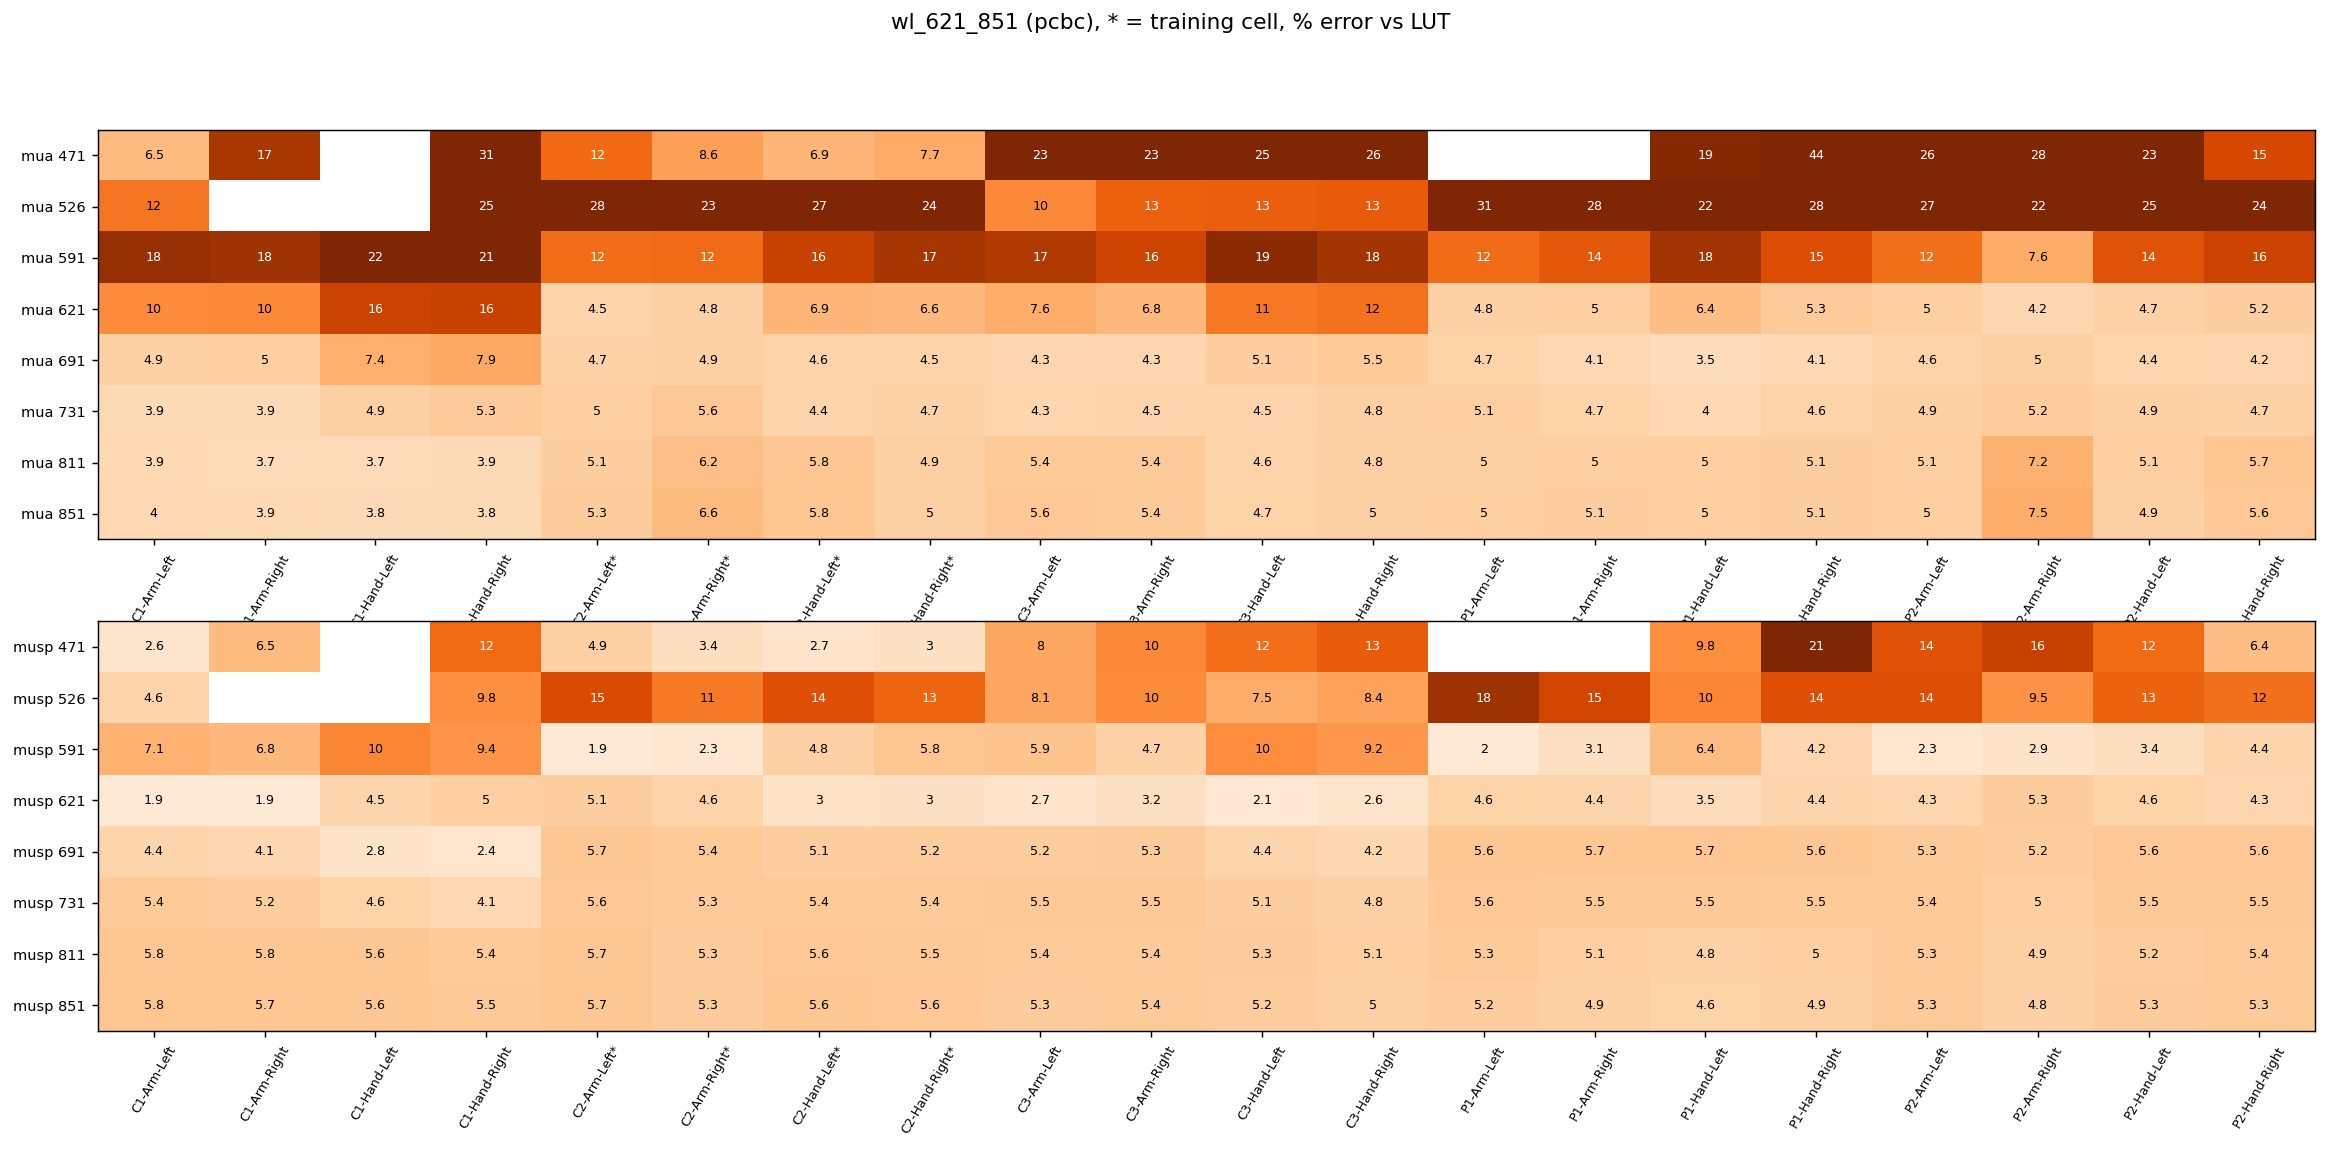

The data file committed next to this chart (first rows):
, C1-Arm-Left, C1-Arm-Right, C1-Hand-Left, C1-Hand-Right, C2-Arm-Left*, C2-Arm-Right*, C2-Hand-Left*, C2-Hand-Right*, C3-Arm-Left, C3-Arm-Right, C3-Hand-Left, C3-Hand-Right, P1-Arm-Left, P1-Arm-Right, P1-Hand-Left, P1-Hand-Right, P2-Arm-Left, P2-Arm-Right, P2-Hand-Left, P2-Hand-Right
mua 471, 6.49, 17.34, , 30.80, 12.44, 8.55, 6.91, 7.73, 22.64, 22.83, 24.85, 26.16, , , 19.49, 43.57, 25.94, 28.04, 23.38, 15.13
mua 526, 11.55, , , 25.17, 27.57, 23.06, 27.00, 24.18, 10.28, 13.09, 13.27, 13.44, 30.65, 27.94, 21.74, 28.21, 26.63, 21.54, 24.95, 23.60
mua 591, 18.49, 17.92, 22.42, 20.96, 12.18, 12.29, 15.83, 17.39, 16.93, 15.53, 19.14, 17.58, 12.25, 13.69, 17.66, 14.66, 12.03, 7.58, 14.21, 15.61
mua 621, 10.06, 10.26, 15.64, 15.84, 4.51, 4.83, 6.92, 6.65, 7.57, 6.78, 11.47, 11.83, 4.82, 5.04, 6.36, 5.34, 5.03, 4.18, 4.70, 5.15
mua 691, 4.91, 5.04, 7.39, 7.88, 4.72, 4.90, 4.59, 4.55, 4.26, 4.29, 5.13, 5.45, 4.67, 4.11, 3.52, 4.05, 4.55, 4.98, 4.37, 4.24
mua 731, 3.89, 3.85, 4.93, 5.34, 5.03, 5.61, 4.42, 4.73, 4.30, 4.49, 4.46, 4.81, 5.06, 4.65, 3.99, 4.59, 4.86, 5.22, 4.87, 4.72
mua 811, 3.91, 3.71, 3.75, 3.86, 5.11, 6.18, 5.77, 4.92, 5.40, 5.37, 4.56, 4.84, 4.97, 5.03, 5.02, 5.12, 5.07, 7.23, 5.05, 5.68
mua 851, 4.00, 3.92, 3.78, 3.85, 5.28, 6.60, 5.76, 4.98, 5.56, 5.37, 4.69, 4.96, 5.04, 5.09, 5.02, 5.10, 5.02, 7.53, 4.91, 5.59
musp 471, 2.57, 6.51, , 12.41, 4.87, 3.41, 2.66, 3.04, 8.01, 10.24, 12.04, 13.41, , , 9.81, 21.38, 14.27, 15.85, 12.37, 6.40
musp 526, 4.56, , , 9.75, 14.79, 11.33, 14.45, 12.76, 8.06, 10.08, 7.55, 8.43, 18.01, 15.33, 10.32, 14.39, 14.44, 9.54, 12.89, 11.94
musp 591, 7.13, 6.75, 10.43, 9.40, 1.88, 2.32, 4.79, 5.79, 5.93, 4.70, 9.97, 9.19, 2.00, 3.14, 6.44, 4.23, 2.35, 2.87, 3.36, 4.39
musp 621, 1.91, 1.91, 4.45, 5.01, 5.08, 4.60, 2.96, 3.04, 2.72, 3.20, 2.10, 2.63, 4.63, 4.41, 3.53, 4.43, 4.31, 5.31, 4.62, 4.27
musp 691, 4.44, 4.14, 2.85, 2.45, 5.67, 5.41, 5.11, 5.16, 5.20, 5.26, 4.42, 4.17, 5.64, 5.68, 5.74, 5.64, 5.32, 5.19, 5.58, 5.61
musp 731, 5.40, 5.23, 4.65, 4.14, 5.62, 5.32, 5.41, 5.36, 5.52, 5.49, 5.08, 4.83, 5.57, 5.49, 5.52, 5.45, 5.43, 5.00, 5.47, 5.55
musp 811, 5.77, 5.77, 5.64, 5.45, 5.65, 5.28, 5.61, 5.52, 5.38, 5.39, 5.28, 5.07, 5.32, 5.06, 4.76, 5.01, 5.33, 4.86, 5.23, 5.36
musp 851, 5.82, 5.75, 5.63, 5.51, 5.67, 5.30, 5.64, 5.56, 5.31, 5.35, 5.18, 4.98, 5.19, 4.93, 4.63, 4.93, 5.33, 4.83, 5.25, 5.35
held-out mean mua, 7.68, 7.68, 7.68, 7.68, 7.68, 7.68, 7.68, 7.68, 7.68, 7.68, 7.68, 7.68, 7.68, 7.68, 7.68, 7.68, 7.68, 7.68, 7.68, 7.68
held-out mean musp, 5.26, 5.26, 5.26, 5.26, 5.26, 5.26, 5.26, 5.26, 5.26, 5.26, 5.26, 5.26, 5.26, 5.26, 5.26, 5.26, 5.26, 5.26, 5.26, 5.26
